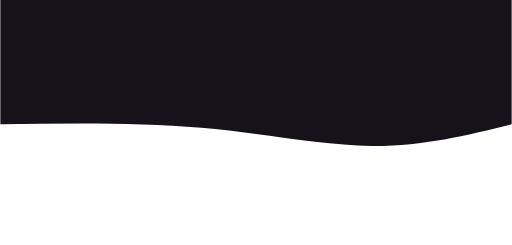
t = 0.00 s
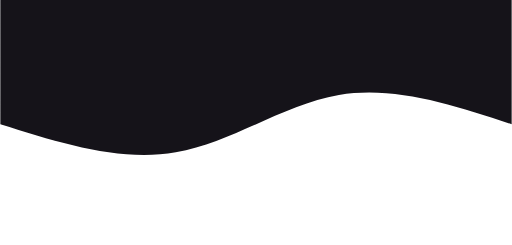
t = 0.75 s
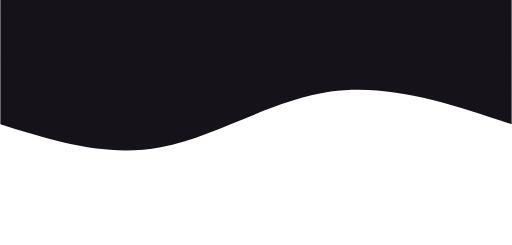
t = 1.25 s
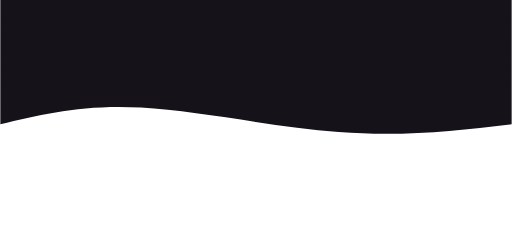
t = 2.00 s
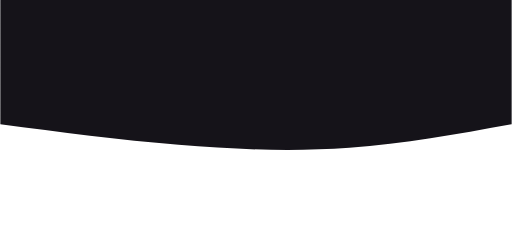
t = 2.75 s
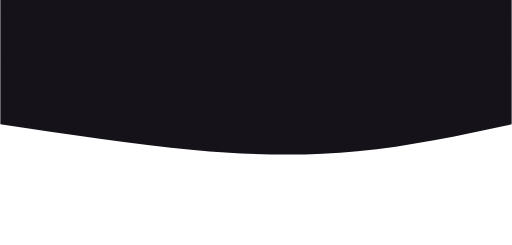
t = 3.25 s

The animated SVG that drew these frames (rendered in a browser with its animation timeline set to each time). Animation: 1 CSS @keyframes rule; one cycle of 4.00 s, repeats indefinitely.

<svg width="100%" height="100%" id="svg" viewBox="0 0 1440 690" xmlns="http://www.w3.org/2000/svg" class="transition duration-300 ease-in-out delay-150"><style>
          .path-0{
            animation:pathAnim-0 4s;
            animation-timing-function: linear;
            animation-iteration-count: infinite;
          }
          @keyframes pathAnim-0{
            0%{
              d: path("M 0,700 C 0,700 0,350 0,350 C 126.13333333333333,318.79999999999995 252.26666666666665,287.59999999999997 395,289 C 537.7333333333333,290.40000000000003 697.0666666666666,324.40000000000003 874,340 C 1050.9333333333334,355.59999999999997 1245.4666666666667,352.79999999999995 1440,350 C 1440,350 1440,700 1440,700 Z");
            }
            25%{
              d: path("M 0,700 C 0,700 0,350 0,350 C 178.40000000000003,432.93333333333334 356.80000000000007,515.8666666666667 517,480 C 677.1999999999999,444.1333333333333 819.2,289.4666666666667 970,248 C 1120.8,206.53333333333333 1280.4,278.26666666666665 1440,350 C 1440,350 1440,700 1440,700 Z");
            }
            50%{
              d: path("M 0,700 C 0,700 0,350 0,350 C 152.53333333333336,332 305.0666666666667,314 487,328 C 668.9333333333333,342 880.2666666666667,388 1044,397 C 1207.7333333333333,406 1323.8666666666668,378 1440,350 C 1440,350 1440,700 1440,700 Z");
            }
            75%{
              d: path("M 0,700 C 0,700 0,350 0,350 C 150,319.20000000000005 300,288.40000000000003 447,269 C 594,249.59999999999997 738,241.59999999999997 903,257 C 1068,272.40000000000003 1254,311.20000000000005 1440,350 C 1440,350 1440,700 1440,700 Z");
            }
            100%{
              d: path("M 0,700 C 0,700 0,350 0,350 C 126.13333333333333,318.79999999999995 252.26666666666665,287.59999999999997 395,289 C 537.7333333333333,290.40000000000003 697.0666666666666,324.40000000000003 874,340 C 1050.9333333333334,355.59999999999997 1245.4666666666667,352.79999999999995 1440,350 C 1440,350 1440,700 1440,700 Z");
            }
          }</style><path d="M 0,700 C 0,700 0,350 0,350 C 126.13333333333333,318.79999999999995 252.26666666666665,287.59999999999997 395,289 C 537.7333333333333,290.40000000000003 697.0666666666666,324.40000000000003 874,340 C 1050.9333333333334,355.59999999999997 1245.4666666666667,352.79999999999995 1440,350 C 1440,350 1440,700 1440,700 Z" stroke="none" stroke-width="0" fill="#151319" fill-opacity="1" class="transition-all duration-300 ease-in-out delay-150 path-0" transform="rotate(-180 720 350)"></path></svg>
